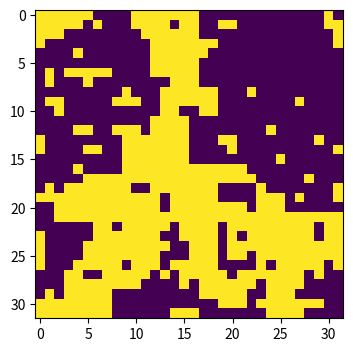

Reproduce this figure in Python. (Note: this script raises an exception after producing the figure.)
import numpy as np
import matplotlib.pyplot as plt
import random
import time
from scipy.ndimage import convolve , generate_binary_structure

N = 32
beta = 0.43
J = 1
p = 1 - np.exp(-2 * beta * J )

def fn_initialise(N):
    initial_random_num_arr = np.random.random((N,N))
    initial_arr = np.zeros((N,N))
    initial_arr[initial_random_num_arr >= 0.5] = -1
    initial_arr[initial_random_num_arr < 0.5] = 1
    return initial_arr

def fn_totalE(arr):
    kernel = generate_binary_structure(2,1) #rank = 2 (2D lattice structure) , connectivity = 1 (only 4 nearest neighbours, diagonal atoms are not neighbours)
    array = -arr * convolve(arr , kernel , mode = 'constant',cval = 0)
    return array.sum() * J

def fn_select_seed(arr):
    rand_x = int(np.random.randint(0,N))
    rand_y = int(np.random.randint(0,N))
    initial_spin_value = arr[rand_y][rand_x]
    flipped_spin_value = initial_spin_value * (-1)
    arr[rand_y][rand_x] = flipped_spin_value
    return initial_spin_value , arr , rand_x , rand_y

def fn_neighbour_list(arr, x, y):
    neighbour_arr = []

    if(y > 0): #above
        neighbour_arr.append([x , y - 1 , arr[y - 1][x]])
    if(x > 0): #right
        neighbour_arr.append([x - 1 , y , arr[y][x - 1]])
    if (y < N-1 ): #down
        neighbour_arr.append([x , y + 1 , arr[y + 1][x]])
    if (x < N-1 ): #left
        neighbour_arr.append([x + 1 , y , arr[y][x + 1]])
    return neighbour_arr

def fn_flip(arr,x, y, initial_spin_val):
    if (arr[y][x] == initial_spin_val):
        flip_probability = random.random()
        if(flip_probability < p):
            arr[y][x] = initial_spin_val * (-1)
            return True
        else:
            return False
    else:
        return False

def fn_traverse(arr , initial_spin_value, x , y, neigh_arr):
    if not fn_flip(arr,x,y , initial_spin_value):
        return
    
    for n in neigh_arr:   
        next_neigh_arr = fn_neighbour_list(arr , n[0],  n[1])
        fn_traverse(arr , initial_spin_value , n[0] , n[1] , next_neigh_arr)

def fn_wolff_alg(arr):
    initial_spin_value , arr , rand_x , rand_y = fn_select_seed(arr)

    first_neighbour_arr = fn_neighbour_list(arr,rand_x , rand_y)

    for n in first_neighbour_arr:
        next_neigh_arr = fn_neighbour_list(arr , int(n[0]),  int(n[1]))
        fn_traverse(arr , initial_spin_value , int(n[0]) , int(n[1]) , next_neigh_arr)

    return arr

total_iteration_num1 = 5000
iteration_arr = []
energy_arr1 = []
initial_lattice_arr = fn_initialise(N)

lattice_arr1 = initial_lattice_arr
for i in range(total_iteration_num1):
    lattice_arr1 = fn_wolff_alg(lattice_arr1)
    iteration_arr.append(i)
    energy_arr1.append(fn_totalE(lattice_arr1)) 

plt.figure(figsize=(6, 4))
plt.plot(iteration_arr, energy_arr1)

plt.imshow(initial_lattice_arr)

plt.imshow(lattice_arr1)

beta_arr = [0.30,0.35,0.40,0.45,0.50,0.55,0.60,0.65]
heat_cap = []
total_iteration_num2 = 5000

for i in range(0,8):
    this_beta = beta_arr[i]
    p2 = 1 - np.exp(-2 * this_beta * J )
    energy_arr2 = []

    lattice_arr2 = fn_initialise(N)

    for j in range(total_iteration_num2):
        fn_wolff_alg(lattice_arr2,p2)
        if(j >= 1500):
            energy_arr2.append(fn_totalE(lattice_arr2)) 
    
    energy_std = np.std(energy_arr2)
    
    this_heat_cap = (energy_std * this_beta) * (energy_std * this_beta)/((1.38E-23))
    
    heat_cap.append(this_heat_cap) # calculate the energy std from the 1000th iteration and the 5000th iteration and multiply it with current beta


plt.figure(figsize=(6, 4))
plt.plot(beta_arr , heat_cap)